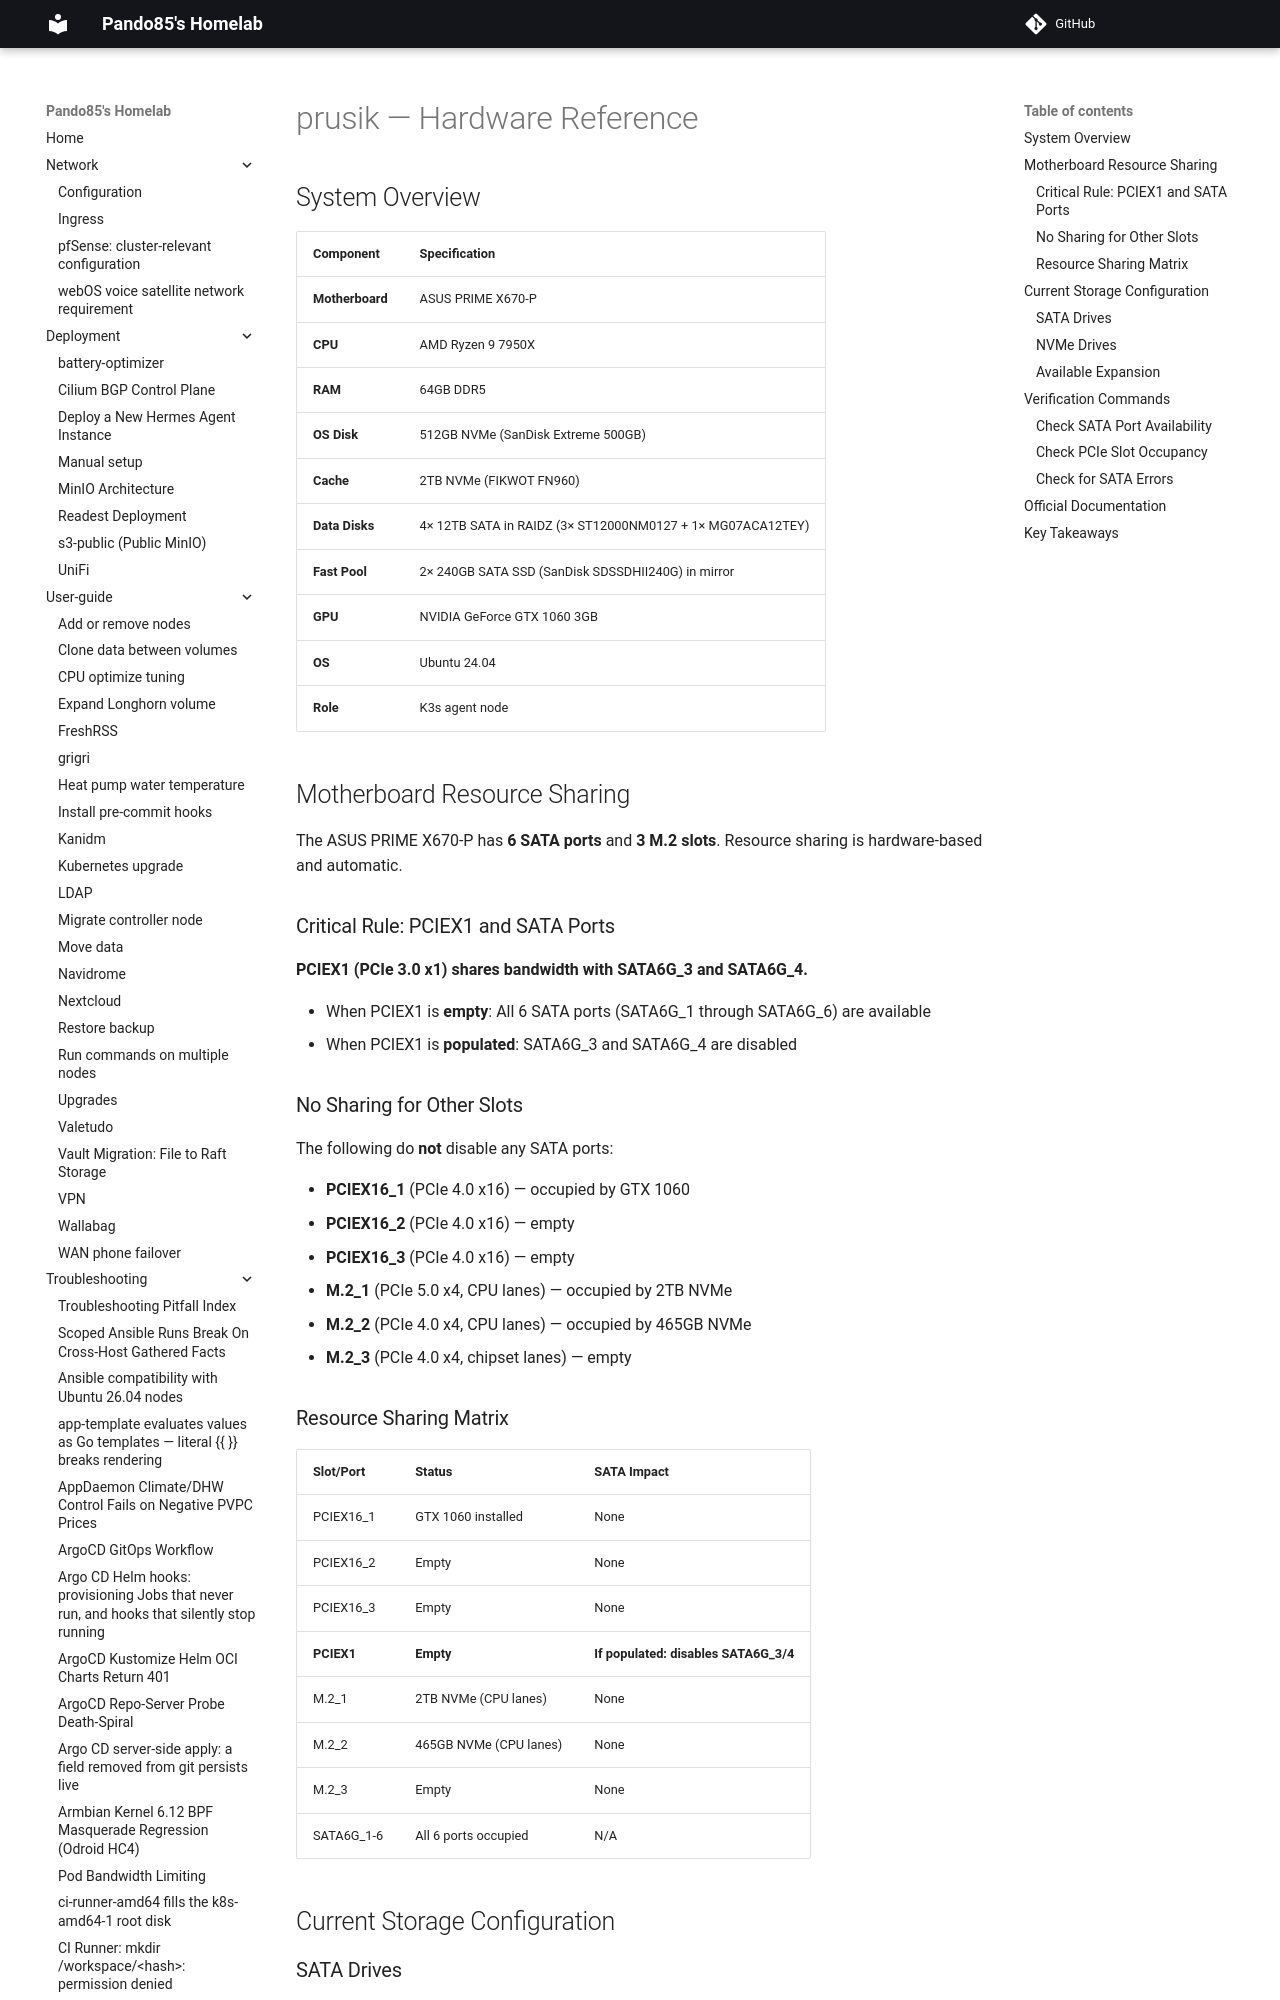

repository: pando85/homelab · page: hardware/prusik/index.html · generator: mkdocs

# prusik — Hardware Reference

## System Overview

| Component | Specification |
|-----------|---------------|
| **Motherboard** | ASUS PRIME X670-P |
| **CPU** | AMD Ryzen 9 7950X |
| **RAM** | 64GB DDR5 |
| **OS Disk** | 512GB NVMe (SanDisk Extreme 500GB) |
| **Cache** | 2TB NVMe (FIKWOT FN960) |
| **Data Disks** | 4× 12TB SATA in RAIDZ (3× ST12000NM0127 + 1× MG07ACA12TEY) |
| **Fast Pool** | 2× 240GB SATA SSD (SanDisk SDSSDHII240G) in mirror |
| **GPU** | NVIDIA GeForce GTX 1060 3GB |
| **OS** | Ubuntu 24.04 |
| **Role** | K3s agent node |

## Motherboard Resource Sharing

The ASUS PRIME X670-P has **6 SATA ports** and **3 M.2 slots**. Resource sharing is hardware-based and automatic.

### Critical Rule: PCIEX1 and SATA Ports

**PCIEX1 (PCIe 3.0 x1) shares bandwidth with SATA6G_3 and SATA6G_4.**

- When PCIEX1 is **empty**: All 6 SATA ports (SATA6G_1 through SATA6G_6) are available
- When PCIEX1 is **populated**: SATA6G_3 and SATA6G_4 are disabled

### No Sharing for Other Slots

The following do **not** disable any SATA ports:

- **PCIEX16_1** (PCIe 4.0 x16) — occupied by GTX 1060
- **PCIEX16_2** (PCIe 4.0 x16) — empty
- **PCIEX16_3** (PCIe 4.0 x16) — empty
- **M.2_1** (PCIe 5.0 x4, CPU lanes) — occupied by 2TB NVMe
- **M.2_2** (PCIe 4.0 x4, CPU lanes) — occupied by 465GB NVMe
- **M.2_3** (PCIe 4.0 x4, chipset lanes) — empty
